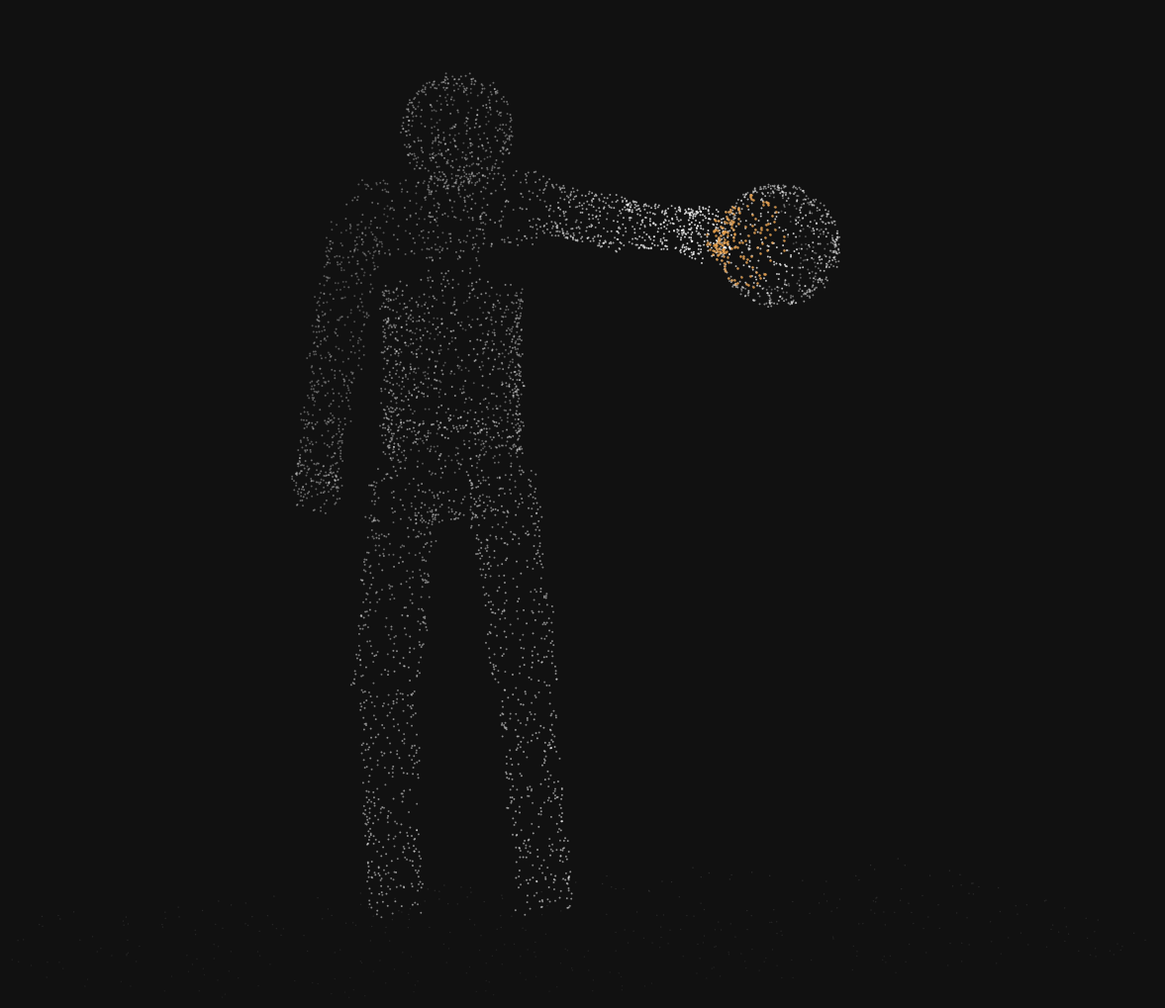

Here is the Python script that generated this plot:
"""Abstract point-cloud visual for the Human-Object Interaction project tile.

A human figure reaching toward a floating object, rendered as a sparse
point cloud with the contact region highlighted. Deliberately generic:
no methodology, no data, just the concept.
"""
import numpy as np
import matplotlib.pyplot as plt

rng = np.random.default_rng(42)

BG = "#111111"


def sample_capsule(p0, p1, r, n):
    """Sample n points on the surface of a capsule from p0 to p1 with radius r."""
    p0, p1 = np.asarray(p0, float), np.asarray(p1, float)
    axis = p1 - p0
    length = np.linalg.norm(axis)
    axis_n = axis / (length + 1e-9)
    # random orthonormal frame
    tmp = np.array([1.0, 0.0, 0.0]) if abs(axis_n[0]) < 0.9 else np.array([0.0, 1.0, 0.0])
    u = np.cross(axis_n, tmp); u /= np.linalg.norm(u)
    v = np.cross(axis_n, u)
    t = rng.uniform(0, 1, n)
    theta = rng.uniform(0, 2 * np.pi, n)
    centers = p0[None, :] + t[:, None] * axis[None, :]
    pts = centers + r * (np.cos(theta)[:, None] * u[None, :] + np.sin(theta)[:, None] * v[None, :])
    return pts


def sample_sphere(c, r, n):
    c = np.asarray(c, float)
    d = rng.normal(size=(n, 3))
    d /= np.linalg.norm(d, axis=1, keepdims=True)
    return c[None, :] + r * d


# ---- figure skeleton (x = right, y = up, z = toward viewer) ----
pelvis = [0.00, 0.95, 0.00]
chest  = [0.00, 1.28, 0.00]
head_c = [0.02, 1.58, 0.02]
sh_l   = [-0.20, 1.42, 0.00]
sh_r   = [0.19, 1.42, 0.03]
# right arm reaches forward/right toward the object
elb_r  = [0.42, 1.36, 0.12]
wri_r  = [0.62, 1.32, 0.20]
# left arm relaxed
elb_l  = [-0.25, 1.14, 0.00]
wri_l  = [-0.27, 0.90, 0.04]
hip_l  = [-0.10, 0.92, 0.00]
hip_r  = [0.10, 0.92, 0.00]
kne_l  = [-0.12, 0.50, 0.04]
kne_r  = [0.14, 0.50, -0.03]
ank_l  = [-0.12, 0.07, 0.00]
ank_r  = [0.16, 0.07, -0.08]

obj_c = np.array([0.80, 1.28, 0.26])
obj_r = 0.115

parts = [
    (pelvis, chest, 0.130, 900),   # torso
    (chest, head_c, 0.050, 150),   # neck
    (sh_l, sh_r, 0.070, 250),      # shoulders
    (sh_r, elb_r, 0.048, 260),     # right upper arm
    (elb_r, wri_r, 0.040, 240),    # right forearm
    (sh_l, elb_l, 0.048, 240),     # left upper arm
    (elb_l, wri_l, 0.040, 220),    # left forearm
    (hip_l, kne_l, 0.062, 300),    # left thigh
    (hip_r, kne_r, 0.062, 300),    # right thigh
    (kne_l, ank_l, 0.050, 280),    # left shin
    (kne_r, ank_r, 0.050, 280),    # right shin
    (hip_l, hip_r, 0.090, 200),    # hips
]

body = np.vstack([sample_capsule(a, b, r, n) for a, b, r, n in parts]
                 + [sample_sphere(head_c, 0.105, 420),
                    sample_sphere(wri_r, 0.05, 120),   # right hand
                    sample_sphere(wri_l, 0.045, 90)])  # left hand
body += rng.normal(0, 0.004, body.shape)  # scan noise

obj = sample_sphere(obj_c, obj_r, 700)
obj += rng.normal(0, 0.003, obj.shape)

# contact region: a small patch of object points nearest the hand,
# plus hand points nearest the object
hand = sample_sphere(wri_r, 0.055, 260)
d_obj = np.linalg.norm(obj - np.asarray(wri_r), axis=1)
d_hand = np.linalg.norm(hand - obj_c, axis=1)
contact = np.vstack([obj[d_obj < 0.155], hand[d_hand < obj_r + 0.045]])

# sparse ground dots
gx = rng.uniform(-0.9, 1.3, 420)
gz = rng.uniform(-0.7, 0.8, 420)
ground = np.stack([gx, np.zeros_like(gx), gz], axis=1)

# ---- project: rotate about y, slight tilt, orthographic ----
def project(pts, yaw=np.deg2rad(-24), pitch=np.deg2rad(-8)):
    cy, sy = np.cos(yaw), np.sin(yaw)
    Ry = np.array([[cy, 0, sy], [0, 1, 0], [-sy, 0, cy]])
    cp, sp = np.cos(pitch), np.sin(pitch)
    Rx = np.array([[1, 0, 0], [0, cp, -sp], [0, sp, cp]])
    p = pts @ Ry.T @ Rx.T
    return p[:, 0], p[:, 1], p[:, 2]


fig, ax = plt.subplots(figsize=(16, 10), dpi=100)
fig.patch.set_facecolor(BG)
ax.set_facecolor(BG)

for pts, color, size, amin, amax in [
    (ground, "#ffffff", 1.0, 0.05, 0.12),
    (body, "#ffffff", 1.9, 0.22, 0.85),
    (obj, "#ffffff", 1.9, 0.22, 0.80),
]:
    x, y, z = project(pts)
    a = np.interp(z, (z.min(), z.max()), (amin, amax))
    ax.scatter(x, y, s=size, c=color, alpha=a, linewidths=0)

# contact highlight: soft amber, slightly larger
x, y, z = project(contact)
ax.scatter(x, y, s=3.2, c="#e8a04c", alpha=0.85, linewidths=0)

ax.set_aspect("equal")
ax.set_xlim(-0.85, 1.35)
ax.set_ylim(-0.10, 1.80)
ax.axis("off")
plt.subplots_adjust(left=0, right=1, top=1, bottom=0)
out = r"D:\portfolio-review\yuvraj-portfolio\public\media\projects\hoi.png"
plt.savefig(out, facecolor=BG, dpi=100)
print("saved", out)
